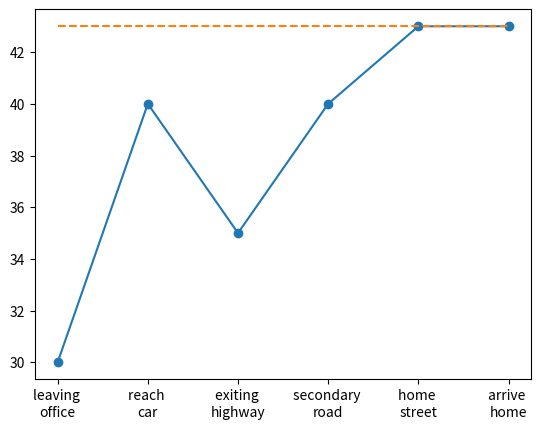

Python code for this plot: (Note: this script raises an exception after producing the figure.)
# -*- coding:utf-8 -*-

import numpy as np
import matplotlib.pyplot as plt

def draw_image_MC(labels, predicted_time, real_outcome):
    """
    to plot the figure of the driving home example by Monte Carlo methods
    :param labels: states of driving home
    :param predicted_time: predicted total time
    :param real_outcome: the actual outcome
    :return:
    """
    print("\nStarting drawing......")
    plt.plot(labels, predicted_time, "-o")
    plt.plot(real_outcome, "--")
    for i in np.arange(len(real_outcome)):
        plt.annotate(s="", xytext=(i, predicted_time[i]), xy=(i, real_outcome[i]),
                     arrowprops=dict(arrowstyle="->"))

    plt.xlabel("Situation")
    plt.ylabel("Predicted Total Time")
    plt.savefig("./images/Figure6-1-1.png")
    plt.show()
    plt.close()
    print("Completed !!! You can check it in the 'images' directory!")

def draw_image_TD(labels, predicted_time):
    """
    to plot the figure of the driving home example by Temporal-Difference methods
    :param labels: states of driving home
    :param predicted_time: predicted total time
    :return:
    """
    iteration = (len(labels) - 1) * 2
    print("\nStarting drawing......")
    plt.plot(labels, predicted_time, "-o")
    for i in np.arange(iteration):
        if i % 2 == 0:
            i = int(i/2)
            plt.annotate(s="", xytext=(i, predicted_time[i]), xy=(i, predicted_time[i+1]),
                         arrowprops=dict(arrowstyle="->"))
        else:
            start = int((i - 1)/2)
            end = int((i + 1)/2)
            plt.plot(np.arange(start, end+1), predicted_time[end]*np.ones(end-start+1), "r--")

    plt.xlabel("Situation")
    plt.ylabel("Predicted Total Time")
    plt.savefig("./images/Figure6-1-2.png")
    plt.show()
    plt.close()
    print("Completed !!! You can check it in the 'images' directory!")



if __name__ == "__main__":
    x_label = ["leaving \noffice", "reach \ncar", "exiting \nhighway", "secondary \nroad",
               "home \nstreet", "arrive \nhome"]
    predicted_total_time = np.array([30, 40, 35, 40, 43, 43])
    actual_outcome = 43 * np.ones(len(predicted_total_time))

    draw_image_MC(x_label, predicted_total_time, actual_outcome)
    draw_image_TD(x_label, predicted_total_time)